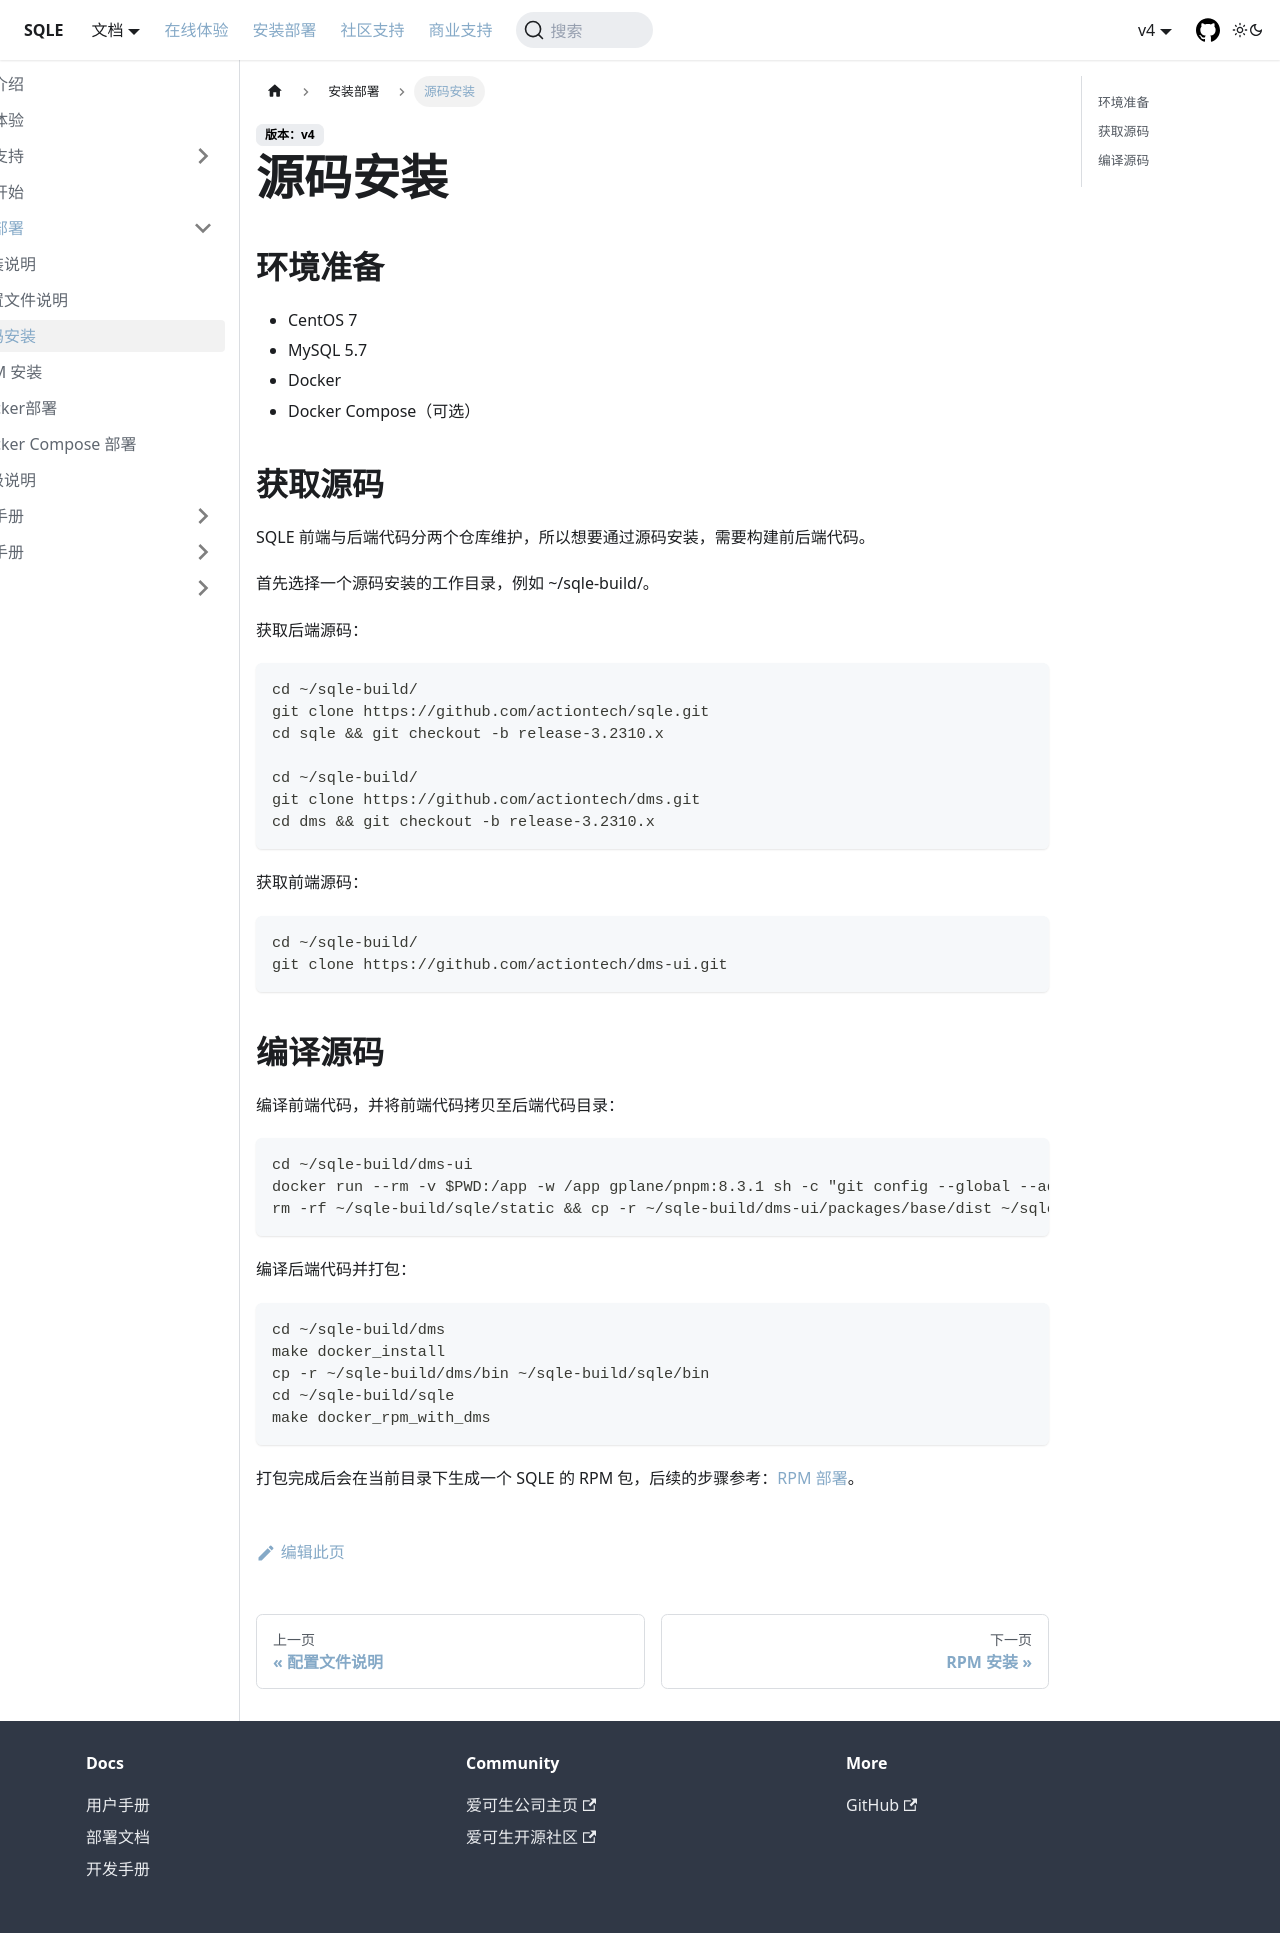

repository: actiontech/sqle-docs · page: docs/deploy-manual/source/index.html · generator: docusaurus

---
title: 源码安装
---
# 源码安装
## 环境准备
* CentOS 7
* MySQL 5.7
* Docker
* Docker Compose（可选）

## 获取源码
SQLE 前端与后端代码分两个仓库维护，所以想要通过源码安装，需要构建前后端代码。

首先选择一个源码安装的工作目录，例如 ~/sqle-build/。

获取后端源码：

```sh
cd ~/sqle-build/
git clone https://github.com/actiontech/sqle.git
cd sqle && git checkout -b release-3.2310.x

cd ~/sqle-build/
git clone https://github.com/actiontech/dms.git
cd dms && git checkout -b release-3.2310.x
```

获取前端源码：

```sh
cd ~/sqle-build/
git clone https://github.com/actiontech/dms-ui.git
```

## 编译源码
编译前端代码，并将前端代码拷贝至后端代码目录：
```sh
cd ~/sqle-build/dms-ui
docker run --rm -v $PWD:/app -w /app gplane/pnpm:8.3.1 sh -c "git config --global --add safe.directory /app && pnpm config set registry https://registry.npm.taobao.org && pnpm install --no-frozen-lockfile && pnpm build"
rm -rf ~/sqle-build/sqle/static && cp -r ~/sqle-build/dms-ui/packages/base/dist ~/sqle-build/sqle/static
```

编译后端代码并打包：
```sh
cd ~/sqle-build/dms
make docker_install
cp -r ~/sqle-build/dms/bin ~/sqle-build/sqle/bin
cd ~/sqle-build/sqle
make docker_rpm_with_dms
```

打包完成后会在当前目录下生成一个 SQLE 的 RPM 包，后续的步骤参考：[RPM 部署](./rpm)。
